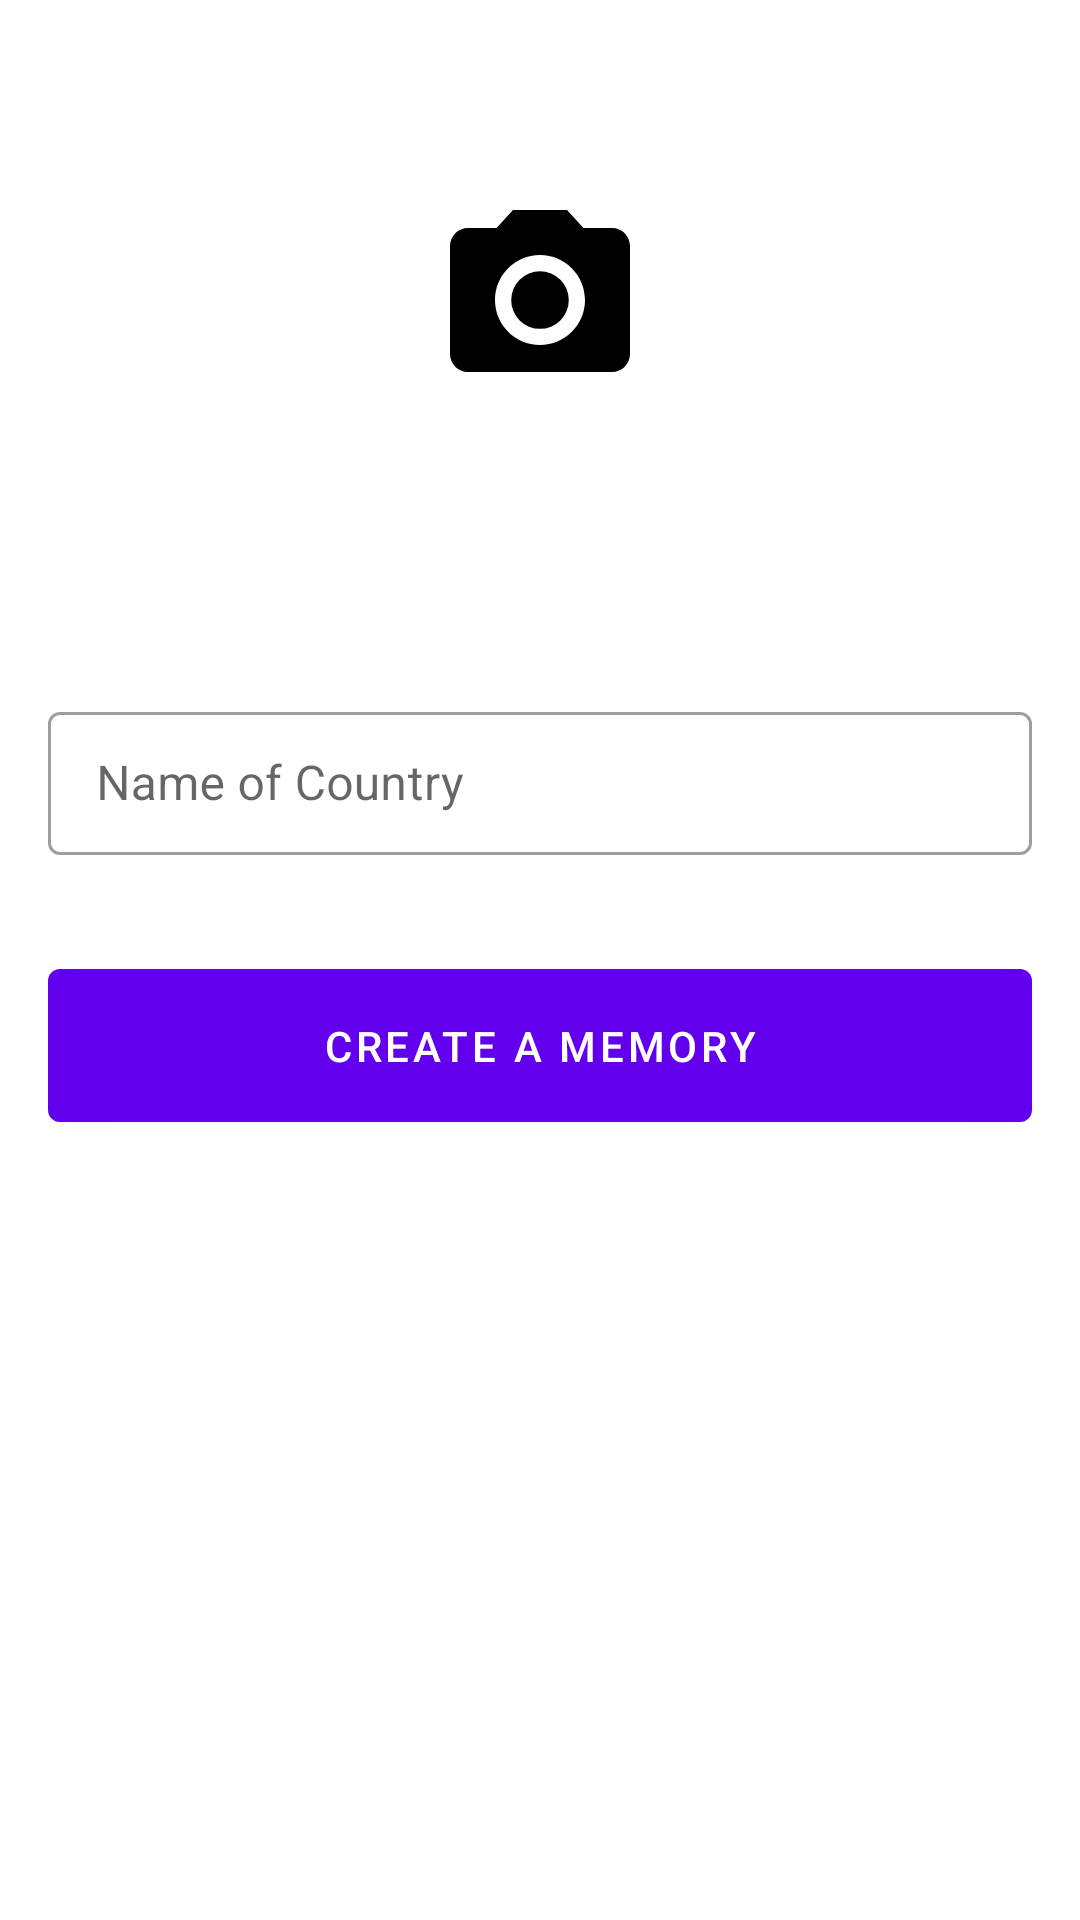

Here is an Android app screen rendered from its layout file. Give the layout XML and the strings, colors and styles it references.
<!-- AndroidManifest.xml: application theme AppTheme -->
<!-- res/layout/new_journal_layout.xml -->
<?xml version="1.0" encoding="utf-8"?>
<androidx.constraintlayout.widget.ConstraintLayout
    xmlns:android="http://schemas.android.com/apk/res/android"
    xmlns:app="http://schemas.android.com/apk/res-auto"
    xmlns:tools="http://schemas.android.com/tools"
    android:layout_width="match_parent"
    android:layout_height="match_parent">

    <ImageView
        android:id="@+id/image_journal_preview"
        android:layout_width="0dp"
        android:layout_height="200dp"
        android:contentDescription="@string/country_image_preview"
        android:scaleType="centerCrop"
        android:adjustViewBounds="true"
        app:layout_constraintEnd_toEndOf="parent"
        app:layout_constraintStart_toStartOf="parent"
        app:layout_constraintTop_toTopOf="parent"
        tools:srcCompat="@tools:sample/backgrounds/scenic" />

    <ImageView
        android:id="@+id/image_add_journal"
        android:layout_width="@dimen/add_image_size"
        android:layout_height="@dimen/add_image_size"
        android:contentDescription="@string/click_to_add_an_image_of_a_place"
        android:src="@drawable/ic_photo_camera"
        android:background="?attr/selectableItemBackground"

        app:layout_constraintBottom_toBottomOf="@+id/image_journal_preview"
        app:layout_constraintEnd_toEndOf="@+id/image_journal_preview"
        app:layout_constraintStart_toStartOf="@+id/image_journal_preview"
        app:layout_constraintTop_toTopOf="@+id/image_journal_preview" />


    <com.google.android.material.textfield.TextInputLayout
        android:id="@+id/textInputLayout"
        android:layout_width="0dp"
        style="@style/TextInputLayoutStyle"
        android:layout_height="wrap_content"
        android:layout_marginTop="32dp"
        android:hint="@string/name_of_country"
        app:layout_constraintEnd_toEndOf="@+id/image_journal_preview"
        app:layout_constraintStart_toStartOf="@+id/image_journal_preview"
        app:layout_constraintTop_toBottomOf="@+id/image_journal_preview">

        <com.google.android.material.textfield.TextInputEditText
            android:id="@+id/editTextJournalName"
            android:layout_width="match_parent"
            android:textSize="16sp"
            android:layout_height="match_parent"
            android:inputType="textPersonName" />
    </com.google.android.material.textfield.TextInputLayout>

    <com.google.android.material.button.MaterialButton
        android:id="@+id/button_create_journal"
        style="@style/ButtonStyle"
        android:layout_width="match_parent"
        android:layout_height="wrap_content"
        android:layout_marginTop="32dp"
        android:text="@string/create_a_memory"
        app:layout_constraintEnd_toEndOf="@+id/textInputLayout"
        app:layout_constraintStart_toStartOf="@+id/textInputLayout"
        app:layout_constraintTop_toBottomOf="@+id/textInputLayout" />


</androidx.constraintlayout.widget.ConstraintLayout>
<!-- resources referenced by this layout -->
<resources>
  <dimen name="add_image_size">72dp</dimen>
  <!-- drawable ic_photo_camera (drawable) -->
  <vector android:height="24dp" android:tint="#000000"
      android:viewportHeight="24" android:viewportWidth="24"
      android:width="24dp" xmlns:android="http://schemas.android.com/apk/res/android">
      <path android:fillColor="#000000" android:pathData="M12,12m-3.2,0a3.2,3.2 0,1 1,6.4 0a3.2,3.2 0,1 1,-6.4 0"/>
      <path android:fillColor="#000000" android:pathData="M9,2L7.17,4L4,4c-1.1,0 -2,0.9 -2,2v12c0,1.1 0.9,2 2,2h16c1.1,0 2,-0.9 2,-2L22,6c0,-1.1 -0.9,-2 -2,-2h-3.17L15,2L9,2zM12,17c-2.76,0 -5,-2.24 -5,-5s2.24,-5 5,-5 5,2.24 5,5 -2.24,5 -5,5z"/>
  </vector>
  <string name="click_to_add_an_image_of_a_place">Click to add an image of a place</string>
  <string name="country_image_preview">Country image Preview</string>
  <string name="create_a_memory">Create a memory</string>
  <string name="name_of_country">Name of Country</string>
  <style name="ButtonStyle" parent="Widget.MaterialComponents.Button">
          <item name="android:layout_marginTop">@dimen/text_input_vertical_margin</item>
          <item name="android:layout_marginStart">@dimen/text_input_horizontal_margin</item>
          <item name="android:layout_marginEnd">@dimen/text_input_horizontal_margin</item>
          <item name="android:layout_marginBottom">@dimen/text_input_vertical_margin</item>
          <item name="android:padding">@dimen/text_input_horizontal_margin</item>
          <item name="android:textSize">@dimen/button_text_size</item>
      </style>
  <style name="TextInputLayoutStyle" parent="Widget.MaterialComponents.TextInputLayout.OutlinedBox.Dense">
          <item name="android:layout_marginStart">@dimen/text_input_horizontal_margin</item>
          <item name="android:layout_marginEnd">@dimen/text_input_horizontal_margin</item>
          <item name="android:layout_marginTop">@dimen/text_input_vertical_margin</item>
      </style>
  <style name="AppTheme" parent="Theme.MaterialComponents.Light.NoActionBar">
          
          <item name="colorPrimary">@color/colorPrimary</item>
          <item name="colorPrimaryDark">@color/colorPrimaryDark</item>
          <item name="colorAccent">@color/colorAccent</item>
      </style>
  <dimen name="text_input_vertical_margin">8dp</dimen>
  <dimen name="text_input_horizontal_margin">16dp</dimen>
  <dimen name="button_text_size">14sp</dimen>
  <!-- not gathered from this repository: default colours our renderer supplied (Android Studio template values) -->
  <color name="colorPrimary">#FF6200EE</color>
  <color name="colorPrimaryDark">#FF3700B3</color>
  <color name="colorAccent">#FF03DAC5</color>
</resources>
